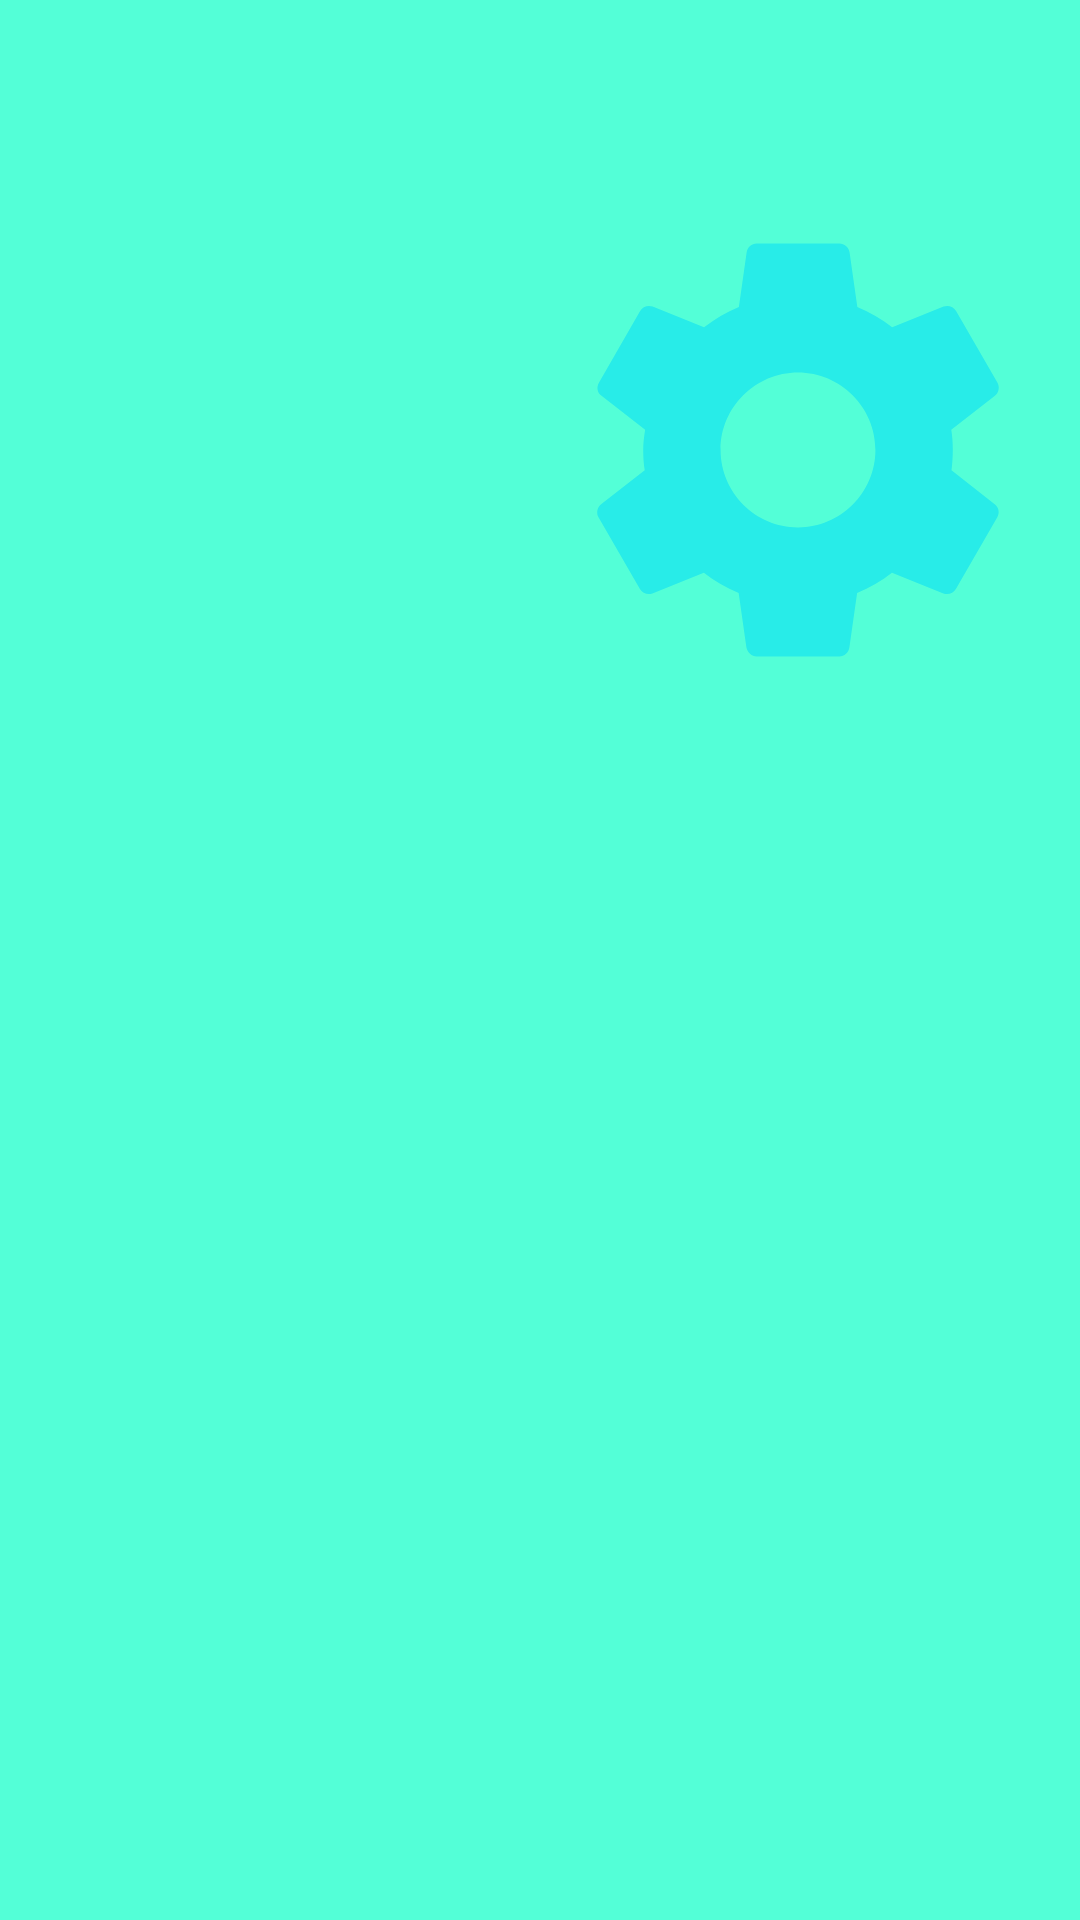

Write the Android layout XML for this screen, with the resource values it uses.
<!-- AndroidManifest.xml: application theme Theme.MaterialComponents.Light.Bridge -->
<!-- res/layout/activity_task_6.xml -->
<?xml version="1.0" encoding="utf-8"?>
<LinearLayout xmlns:android="http://schemas.android.com/apk/res/android"
    xmlns:app="http://schemas.android.com/apk/res-auto"
    xmlns:tools="http://schemas.android.com/tools"
    android:layout_width="match_parent"
    android:layout_height="match_parent"
    tools:context=".task_6"
    android:orientation="horizontal"
    android:background="#53FFD7"
    android:weightSum="100"
    >

    <RelativeLayout
        android:id="@+id/leftR"
        android:layout_width="match_parent"
        android:layout_height="match_parent"
        android:layout_weight="50"

        >

        <ImageView
            android:layout_width="205dp"
            android:layout_height="260dp"
            android:layout_centerInParent="true"
            android:src="@mipmap/naveen"

            />

    </RelativeLayout>

    <RelativeLayout
        android:id="@+id/rightR"
        android:layout_width="match_parent"
        android:layout_height="match_parent"
        android:layout_weight="50"
        >

        <ImageView
            android:id="@+id/imageView"
            android:layout_width="205dp"
            android:layout_height="260dp"
            android:layout_alignParentStart="true"
            android:layout_alignParentEnd="true"
            android:layout_marginStart="0dp"
            android:layout_marginTop="20dp"
            android:src="@drawable/book"
            android:layout_marginEnd="8dp"
            tools:srcCompat="@tools:sample/avatars" />
    </RelativeLayout>


</LinearLayout>
<!-- resources referenced by this layout -->
<resources>
  <!-- drawable book (drawable-anydpi) -->
  <vector xmlns:android="http://schemas.android.com/apk/res/android"
      android:width="24dp"
      android:height="24dp"
      android:viewportWidth="24"
      android:viewportHeight="24"
      android:tint="#1CE7EC"
      android:alpha="0.8">
    <path
        android:fillColor="@android:color/white"
        android:pathData="M19.14,12.94c0.04,-0.3 0.06,-0.61 0.06,-0.94c0,-0.32 -0.02,-0.64 -0.07,-0.94l2.03,-1.58c0.18,-0.14 0.23,-0.41 0.12,-0.61l-1.92,-3.32c-0.12,-0.22 -0.37,-0.29 -0.59,-0.22l-2.39,0.96c-0.5,-0.38 -1.03,-0.7 -1.62,-0.94L14.4,2.81c-0.04,-0.24 -0.24,-0.41 -0.48,-0.41h-3.84c-0.24,0 -0.43,0.17 -0.47,0.41L9.25,5.35C8.66,5.59 8.12,5.92 7.63,6.29L5.24,5.33c-0.22,-0.08 -0.47,0 -0.59,0.22L2.74,8.87C2.62,9.08 2.66,9.34 2.86,9.48l2.03,1.58C4.84,11.36 4.8,11.69 4.8,12s0.02,0.64 0.07,0.94l-2.03,1.58c-0.18,0.14 -0.23,0.41 -0.12,0.61l1.92,3.32c0.12,0.22 0.37,0.29 0.59,0.22l2.39,-0.96c0.5,0.38 1.03,0.7 1.62,0.94l0.36,2.54c0.05,0.24 0.24,0.41 0.48,0.41h3.84c0.24,0 0.44,-0.17 0.47,-0.41l0.36,-2.54c0.59,-0.24 1.13,-0.56 1.62,-0.94l2.39,0.96c0.22,0.08 0.47,0 0.59,-0.22l1.92,-3.32c0.12,-0.22 0.07,-0.47 -0.12,-0.61L19.14,12.94zM12,15.6c-1.98,0 -3.6,-1.62 -3.6,-3.6s1.62,-3.6 3.6,-3.6s3.6,1.62 3.6,3.6S13.98,15.6 12,15.6z"/>
  </vector>
</resources>
